Run: headless pygame with SDL's dummy video driver; simulated clock (each Clock.tick advances the game by its frame time, no real sleeping); random seed 0; keys injected as events and as key.get_pressed() state; no mouse input.
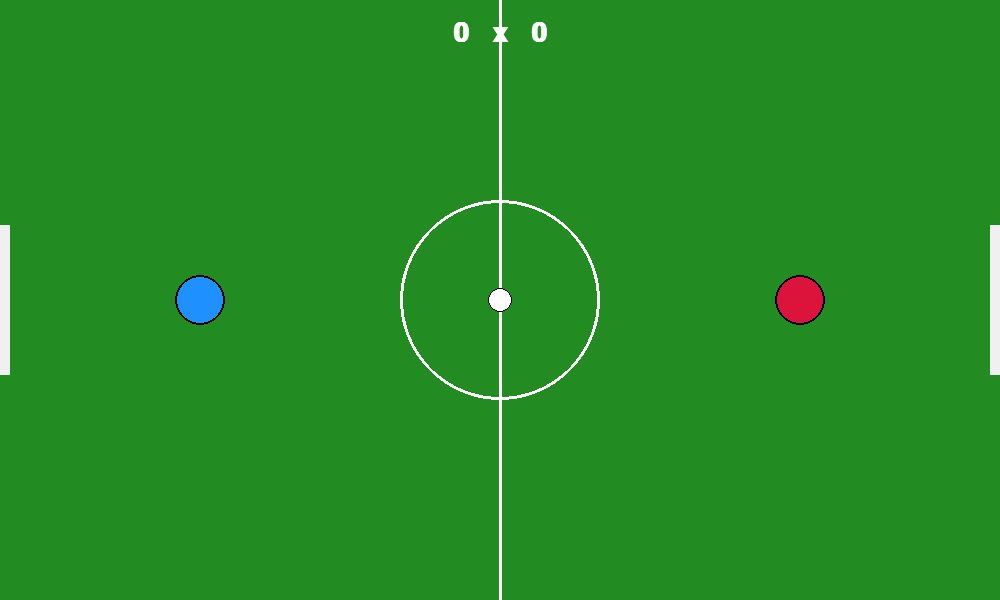
Frame 1 of 4 · flips 1–60 · no input
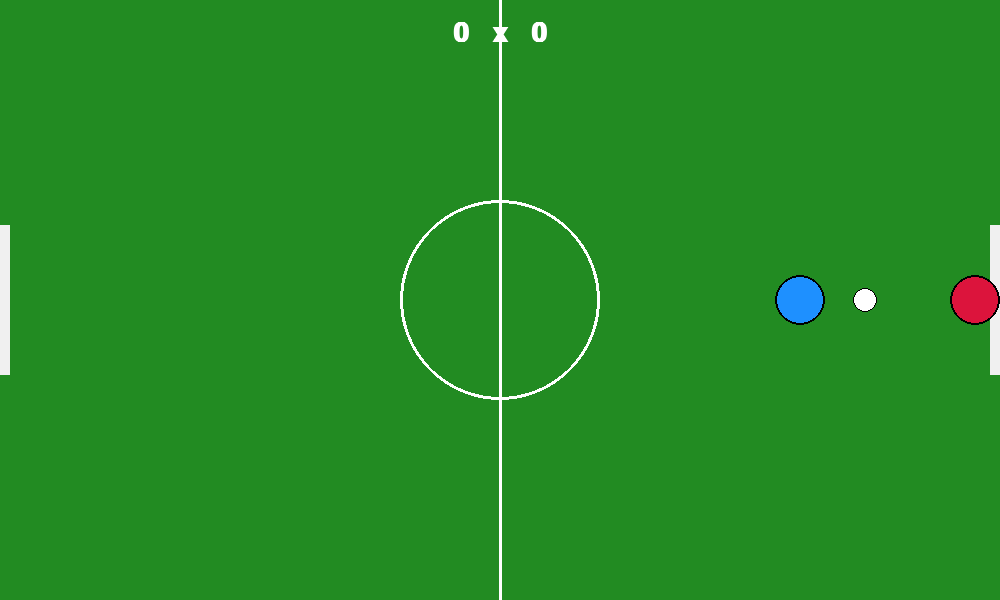
Frame 2 of 4 · flips 61–180 · tapped SPACE, RETURN · held RIGHT (→), D
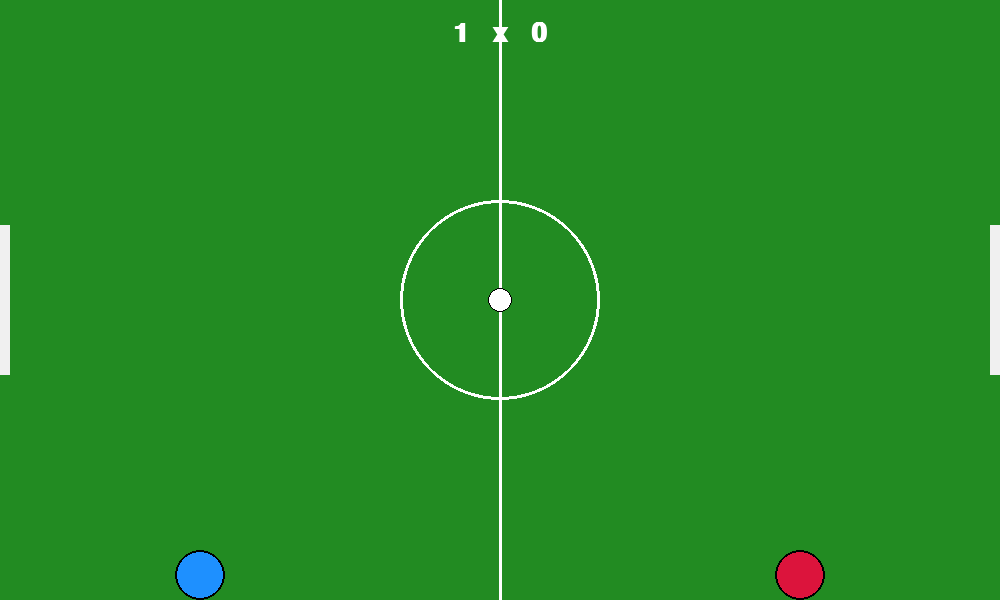
Frame 3 of 4 · flips 181–300 · held DOWN (↓), S
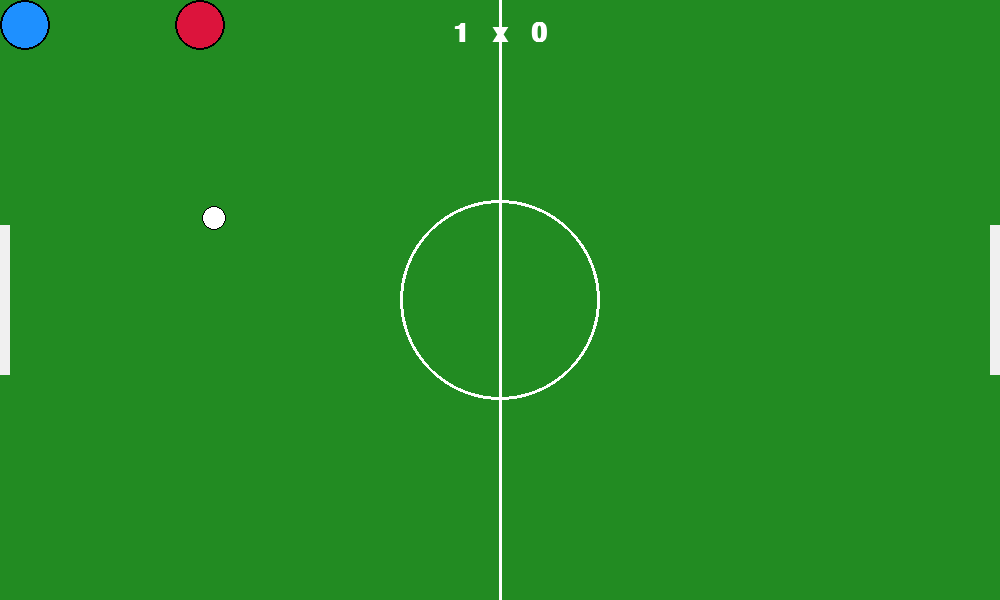
Frame 4 of 4 · flips 301–420 · held LEFT (←), A, UP (↑), W

The pygame program that drew these frames:

import pygame
import sys

# Inicialização do Pygame
pygame.init()

# Configurações da Janela
LARGURA = 1000
ALTURA = 600
tela = pygame.display.set_mode((LARGURA, ALTURA))
pygame.display.set_caption("Futebol Arcade em Python")

# Cores (RGB)
GRAMADO = (34, 139, 34)
LINHA = (255, 255, 255)
TRAVE = (240, 240, 240)
COR_P1 = (30, 144, 255)   # Azul
COR_P2 = (220, 20, 60)    # Vermelho
COR_BOLA = (255, 255, 255)
COR_TEXTO = (255, 255, 255)

# Relógio para controlar o FPS
relogio = pygame.time.Clock()
FPS = 60

# Configurações do Campo e Traves
ALTURA_TRAVE = 150
Y_TRAVE_CIMA = (ALTURA // 2) - (ALTURA_TRAVE // 2)
Y_TRAVE_BAIXO = Y_TRAVE_CIMA + ALTURA_TRAVE

# Parâmetros dos Jogadores
RAIO_JOGADOR = 25
VEL_JOGADOR = 5

# Parâmetros da Bola
RAIO_BOLA = 12
atrito_bola = 0.98

# Placar
pontos_p1 = 0
pontos_p2 = 0
fonte = pygame.font.SysFont("Arial", 40, bold=True)

class Jogador:
    def __init__(self, x, y, cor, p_id):
        self.x = x
        self.y = y
        self.cor = cor
        self.p_id = p_id

    def mover(self, teclas):
        # Controles do Jogador 1 (WASD)
        if self.p_id == 1:
            if teclas[pygame.K_w] and self.y - RAIO_JOGADOR > 0:
                self.y -= VEL_JOGADOR
            if teclas[pygame.K_s] and self.y + RAIO_JOGADOR < ALTURA:
                self.y += VEL_JOGADOR
            if teclas[pygame.K_a] and self.x - RAIO_JOGADOR > 0:
                self.x -= VEL_JOGADOR
            if teclas[pygame.K_d] and self.x + RAIO_JOGADOR < LARGURA:
                self.x += VEL_JOGADOR
        
        # Controles do Jogador 2 (Setas)
        elif self.p_id == 2:
            if teclas[pygame.K_UP] and self.y - RAIO_JOGADOR > 0:
                self.y -= VEL_JOGADOR
            if teclas[pygame.K_DOWN] and self.y + RAIO_JOGADOR < ALTURA:
                self.y += VEL_JOGADOR
            if teclas[pygame.K_LEFT] and self.x - RAIO_JOGADOR > 0:
                self.x -= VEL_JOGADOR
            if teclas[pygame.K_RIGHT] and self.x + RAIO_JOGADOR < LARGURA:
                self.x += VEL_JOGADOR

    def desenhar(self):
        pygame.draw.circle(tela, self.cor, (int(self.x), int(self.y)), RAIO_JOGADOR)
        pygame.draw.circle(tela, (0, 0, 0), (int(self.x), int(self.y)), RAIO_JOGADOR, 2)

class Bola:
    def __init__(self):
        self.resetar()

    def resetar(self):
        self.x = LARGURA // 2
        self.y = ALTURA // 2
        self.dx = 0
        self.dy = 0

    def mover(self):
        self.x += self.dx
        self.y += self.dy
        
        # Aplicar atrito para a bola parar gradualmente
        self.dx *= atrito_bola
        self.dy *= atrito_bola

        # Colisão com as paredes laterais (fora das traves)
        if self.y < Y_TRAVE_CIMA or self.y > Y_TRAVE_BAIXO:
            if self.x - RAIO_BOLA < 0:
                self.x = RAIO_BOLA
                self.dx *= -1
            elif self.x + RAIO_BOLA > LARGURA:
                self.x = LARGURA - RAIO_BOLA
                self.dx *= -1

        # Colisão com o teto e chão
        if self.y - RAIO_BOLA < 0:
            self.y = RAIO_BOLA
            self.dy *= -1
        elif self.y + RAIO_BOLA > ALTURA:
            self.y = ALTURA - RAIO_BOLA
            self.dy *= -1

    def colidir_jogador(self, jogador):
        dist_x = self.x - jogador.x
        dist_y = self.y - jogador.y
        distancia = (dist_x**2 + dist_y**2)**0.5
        dist_minima = RAIO_JOGADOR + RAIO_BOLA

        if distancia < dist_minima:
            if distancia == 0: distancia = 1
            nx = dist_x / distancia
            ny = dist_y / distancia

            self.x = jogador.x + nx * dist_minima
            self.y = jogador.y + ny * dist_minima

            # Chute / Impulso ao encostar na bola
            self.dx = nx * 8
            self.dy = ny * 8

    def desenhar(self):
        pygame.draw.circle(tela, COR_BOLA, (int(self.x), int(self.y)), RAIO_BOLA)
        pygame.draw.circle(tela, (0, 0, 0), (int(self.x), int(self.y)), RAIO_BOLA, 1)

# Inicialização dos objetos
p1 = Jogador(200, ALTURA // 2, COR_P1, 1)
p2 = Jogador(800, ALTURA // 2, COR_P2, 2)
bola = Bola()

def reiniciar_posicoes():
    p1.x, p1.y = 200, ALTURA // 2
    p2.x, p2.y = 800, ALTURA // 2
    bola.resetar()

# Loop Principal do Jogo
while True:
    # CORREÇÃO AQUI: Captura os eventos corretamente do Pygame
    for evento in pygame.event.get():
        if evento.type == pygame.QUIT:
            pygame.quit()
            sys.exit()

    # Captura de teclas pressionadas
    teclas = pygame.key.get_pressed()
    
    # Atualizações de Movimento e Colisões
    p1.mover(teclas)
    p2.mover(teclas)
    bola.mover()
    
    bola.colidir_jogador(p1)
    bola.colidir_jogador(p2)

    # Verificação de Gol
    if bola.x < 0:
        pontos_p2 += 1
        reiniciar_posicoes()
    elif bola.x > LARGURA:
        pontos_p1 += 1
        reiniciar_posicoes()

    # --- Desenhar na Tela ---
    tela.fill(GRAMADO)
    
    # Linhas do campo
    pygame.draw.line(tela, LINHA, (LARGURA // 2, 0), (LARGURA // 2, ALTURA), 3)
    pygame.draw.circle(tela, LINHA, (LARGURA // 2, ALTURA // 2), 100, 3)
    
    # Desenhar as Traves
    pygame.draw.rect(tela, TRAVE, (0, Y_TRAVE_CIMA, 10, ALTURA_TRAVE))
    pygame.draw.rect(tela, TRAVE, (LARGURA - 10, Y_TRAVE_CIMA, 10, ALTURA_TRAVE))

    # Desenhar Entidades
    p1.desenhar()
    p2.desenhar()
    bola.desenhar()

    # Desenhar Placar
    texto_placar = fonte.render(f"{pontos_p1}   x   {pontos_p2}", True, COR_TEXTO)
    tela.blit(texto_placar, (LARGURA // 2 - texto_placar.get_width() // 2, 20))

    # Atualiza a tela
    pygame.display.flip()
    relogio.tick(FPS)
